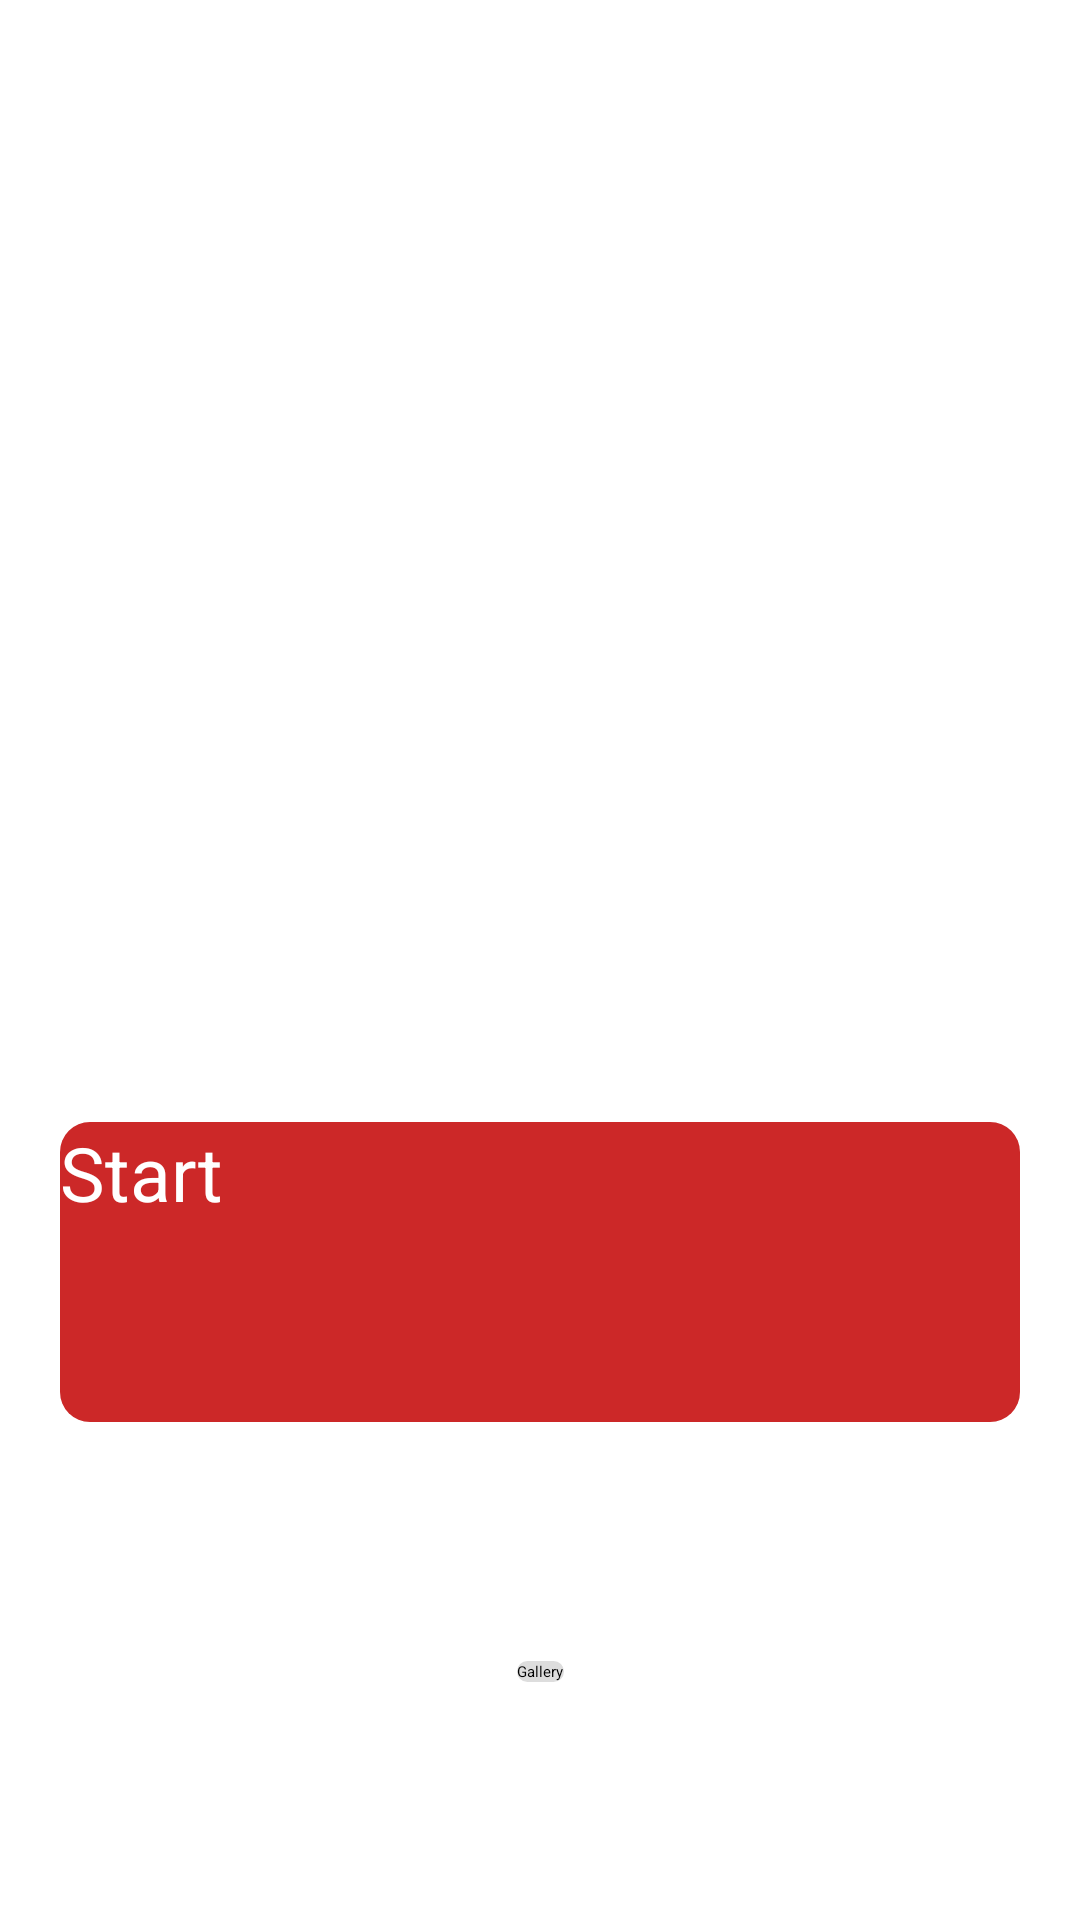

Reconstruct the res/layout file that produces this screen, plus the resources it refers to.
<!-- AndroidManifest.xml: activity theme AppTheme.NoActionBar -->
<!-- res/layout/activity_main.xml -->
<?xml version="1.0" encoding="utf-8"?>
<android.support.constraint.ConstraintLayout xmlns:android="http://schemas.android.com/apk/res/android"
    xmlns:app="http://schemas.android.com/apk/res-auto"
    xmlns:tools="http://schemas.android.com/tools"
    android:layout_width="match_parent"
    android:layout_height="match_parent"
    tools:context="com.android.idrone.com.vogel.idrone.MainActivity">

    <Button
        android:id="@+id/button_start"
        android:layout_width="320dp"
        android:layout_height="100dp"
        android:layout_marginEnd="8dp"
        android:layout_marginStart="8dp"
        android:layout_marginTop="8dp"
        android:background="@drawable/startbutton_layout"
        android:onClick="launchThrow"
        android:text="Start"
        android:textColor="#FFFFFF"
        android:textSize="25sp"
        app:layout_constraintEnd_toEndOf="parent"
        app:layout_constraintStart_toStartOf="parent"
        app:layout_constraintTop_toBottomOf="@+id/imageView" />

    <ImageView
        android:id="@+id/imageView"
        android:layout_width="350dp"
        android:layout_height="350dp"
        android:layout_marginEnd="8dp"
        android:layout_marginStart="8dp"
        android:layout_marginTop="16dp"
        android:scaleX="0.8"
        android:scaleY="0.8"
        app:layout_constraintEnd_toEndOf="parent"
        app:layout_constraintStart_toStartOf="parent"
        app:layout_constraintTop_toTopOf="parent"
        app:srcCompat="@drawable/icon_idrone" />

    <Button
        android:id="@+id/button_gallery"
        android:layout_width="wrap_content"
        android:layout_height="wrap_content"
        android:layout_marginBottom="8dp"
        android:layout_marginEnd="8dp"
        android:layout_marginStart="8dp"
        android:layout_marginTop="8dp"
        android:background="@drawable/gallerybutton_layout"
        android:onClick="launchGallery"
        android:text="Gallery"
        app:layout_constraintBottom_toBottomOf="parent"
        app:layout_constraintEnd_toEndOf="parent"
        app:layout_constraintStart_toStartOf="parent"
        app:layout_constraintTop_toBottomOf="@+id/button_start" />

</android.support.constraint.ConstraintLayout>
<!-- resources referenced by this layout -->
<resources>
  <!-- drawable gallerybutton_layout (drawable) -->
  <?xml version="1.0" encoding="utf-8"?>
  <shape xmlns:android="http://schemas.android.com/apk/res/android" android:shape="rectangle" >
      <corners
          android:radius="10dp"
          />
      <solid
          android:color="#DDDDDD"
          />
      <padding
          android:left="0dp"
          android:top="0dp"
          android:right="0dp"
          android:bottom="0dp"
          />
  </shape>
  <!-- drawable icon_idrone: vector/xml drawable (drawable, 22286 chars, omitted) -->
  <!-- drawable startbutton_layout (drawable) -->
  <?xml version="1.0" encoding="utf-8"?>
  <shape xmlns:android="http://schemas.android.com/apk/res/android" android:shape="rectangle" >
      <corners
          android:radius="10dp"
          />
      <solid
          android:color="#CC2828"
          />
      <padding
          android:left="0dp"
          android:top="0dp"
          android:right="0dp"
          android:bottom="0dp"
          />
  </shape>
</resources>
